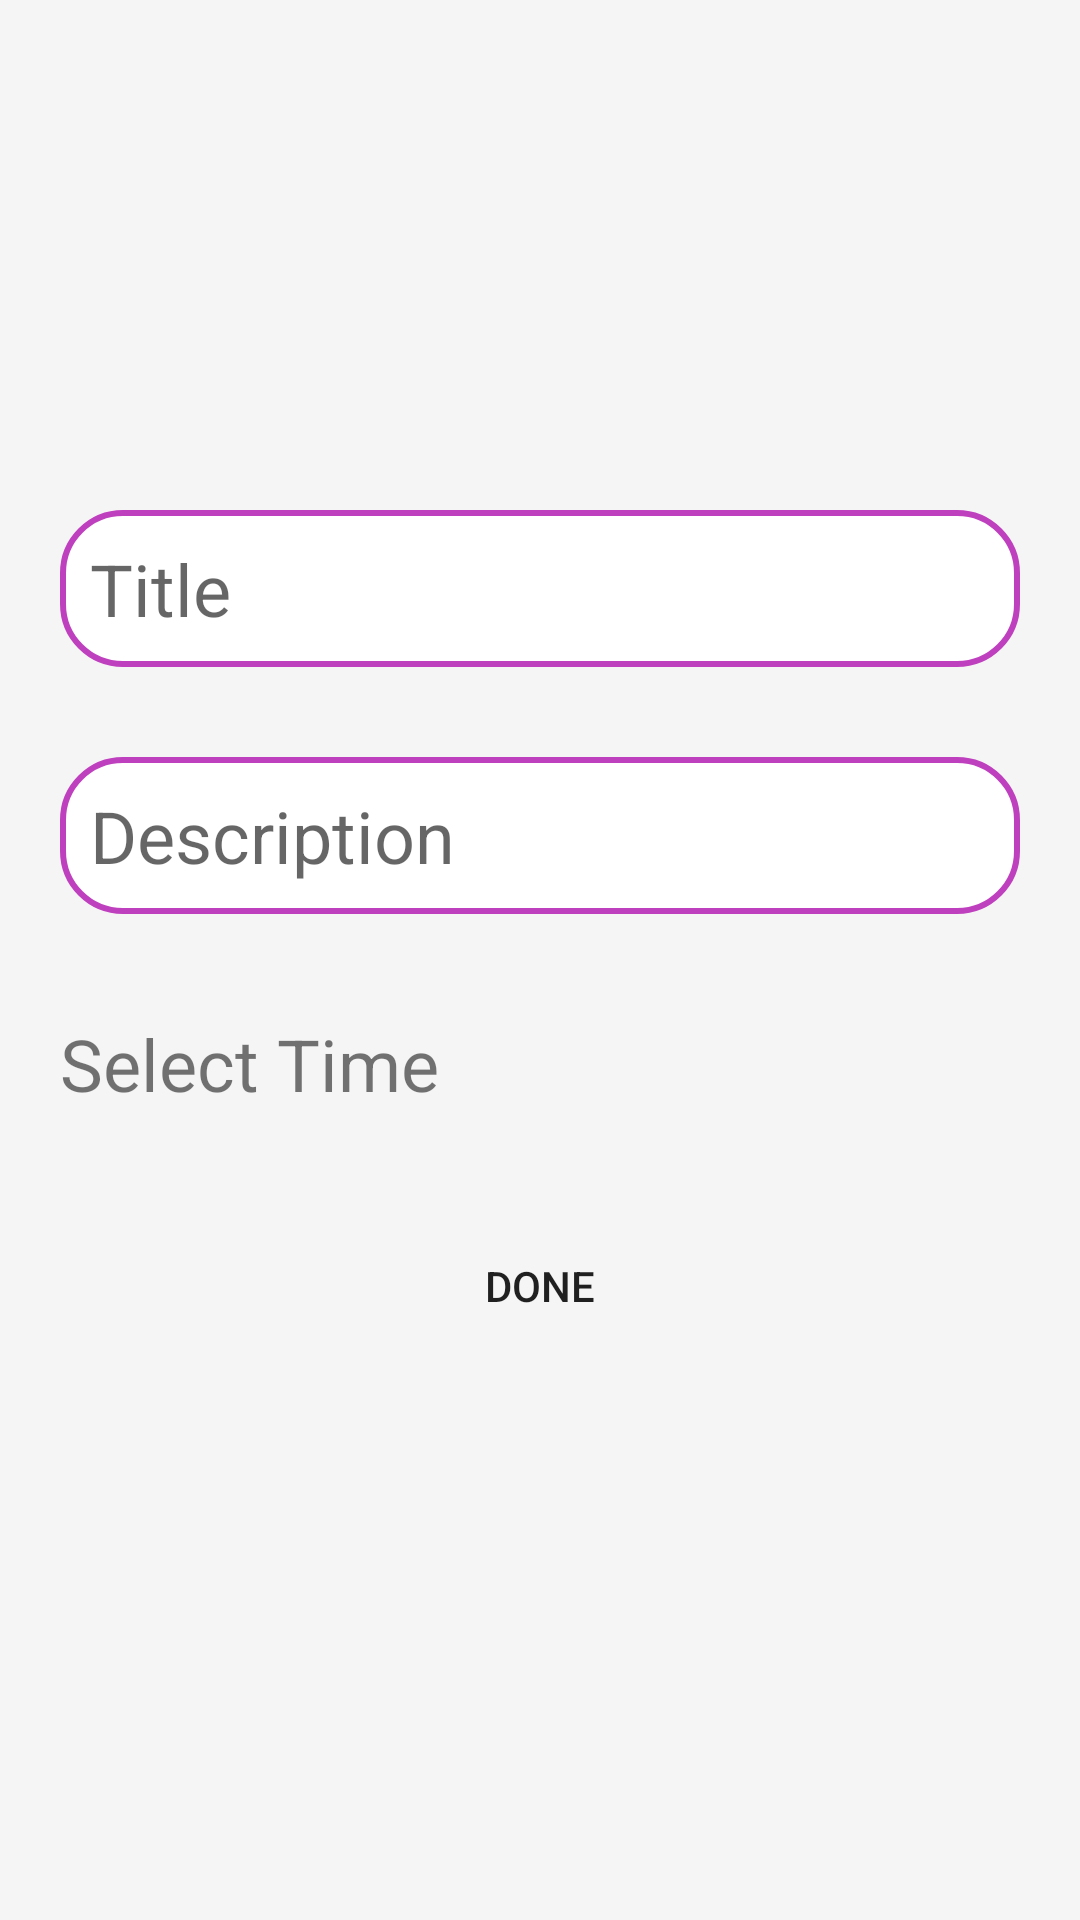

Produce the Android XML layout that renders to this screen, including the resource entries it uses.
<!-- AndroidManifest.xml: application theme Theme.Todo -->
<!-- res/layout/activity_third.xml -->
<?xml version="1.0" encoding="utf-8"?>
<LinearLayout xmlns:android="http://schemas.android.com/apk/res/android"
    xmlns:app="http://schemas.android.com/apk/res-auto"
    xmlns:tools="http://schemas.android.com/tools"
    android:layout_width="match_parent"
    android:layout_height="match_parent"
    android:background="#F6F5F5"
    android:orientation="vertical"
    android:padding="20dp"
    tools:context=".ThirdActivity">

    <EditText
        android:id="@+id/editTextText"
        android:layout_width="match_parent"
        android:layout_height="wrap_content"
        android:layout_marginTop="150dp"
        android:background="@drawable/box_shape"
        android:hint="Title"
        android:inputType="text"
        android:padding="10dp"
        android:textColor="#151415"
        android:textSize="24sp" />

    <EditText
        android:id="@+id/editTextSubtext"
        android:layout_width="match_parent"
        android:layout_height="wrap_content"
        android:layout_marginTop="30dp"
        android:background="@drawable/box_shape"
        android:hint="Description"
        android:inputType="text"
        android:padding="10dp"
        android:textColor="#121111"
        android:textSize="24sp" />

    <LinearLayout
        android:layout_width="match_parent"
        android:layout_height="wrap_content"
        android:layout_marginTop="30dp"
        android:gravity="center_vertical"
        android:orientation="horizontal">

        <TextView
            android:id="@+id/select"
            android:layout_width="wrap_content"
            android:layout_height="wrap_content"
            android:text="Select Time"
            android:textSize="24sp" />

        <ImageView
            android:id="@+id/imageViewTimePicker"
            android:layout_width="40dp"
            android:layout_height="40dp"
            android:layout_marginStart="8dp"
            android:src="@drawable/baseline_access_time_filled_24" />

        <TextView
            android:id="@+id/displayTime"
            android:layout_width="wrap_content"
            android:layout_height="wrap_content"
            android:text=""
            android:textSize="24sp" />
    </LinearLayout>

    <Button
        android:id="@+id/saveButton"
        android:layout_width="match_parent"
        android:layout_height="wrap_content"
        android:layout_marginTop="30dp"
        android:background="@drawable/button_radius"
        android:text="Done" />
</LinearLayout>
<!-- resources referenced by this layout -->
<resources>
  <!-- drawable box_shape (drawable) -->
  <?xml version="1.0" encoding="utf-8"?>
  <shape xmlns:android="http://schemas.android.com/apk/res/android">
      <solid android:color="#FFFFFF"/> 
      <stroke android:width="2dp" android:color="@color/bluelight"/> 
      <corners android:radius="20dp"/> 
  </shape>
  <!-- drawable button_radius (drawable) -->
  <?xml version="1.0" encoding="utf-8"?>
  <shape xmlns:android="http://schemas.android.com/apk/res/android">
      
      <corners android:radius="20dp"/> 
  </shape>
  <style name="Theme.Todo" parent="Theme.MaterialComponents.DayNight.NoActionBar">
          
          <item name="colorPrimary">@color/bluelight</item>
          <item name="colorPrimaryVariant">@color/bluelight</item>
          <item name="colorOnPrimary">@color/white</item>
          
          <item name="colorSecondary">@color/teal_200</item>
          <item name="colorSecondaryVariant">@color/teal_700</item>
          <item name="colorOnSecondary">@color/black</item>
          
          <item name="android:statusBarColor">?attr/colorPrimaryVariant</item>
          
      </style>
  <color name="bluelight">#BF40BF</color>
  <color name="white">#FFFFFFFF</color>
  <color name="teal_200">#FF03DAC5</color>
  <color name="teal_700">#FF018786</color>
  <color name="black">#FF000000</color>
</resources>
